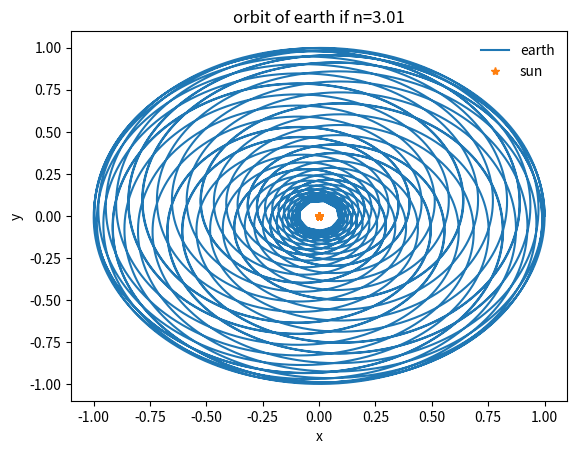

This chart was generated by the following Python code:
# -*- coding: utf-8 -*-
"""
Created on Sun May 08 09:53:56 2016

@author: 李尧
"""

import matplotlib.pyplot as p
from math import *
class star():
    def __inti__(self,condition):
        self.m=condition[0]
        self.x=condition[1]
        self.y=condition[2]
        self.vx=condition[3]
        self.vy=condition[4]
        return None
    def interact(self,ob,n,dt):
        r=((self.x-ob.x)**2+(self.y-ob.y)**2)**0.5
        self.vx=self.vx-4*pi*pi*(self.x-ob.x)*dt*ob.m/(r)**(1+n)
        self.vy=self.vy-4*pi*pi*(self.y-ob.y)*dt*ob.m/(r)**(1+n)
        return None
    def move(self,dt):        
        self.x=self.x+self.vx*dt
        self.y=self.y+self.vy*dt
        return None
    def state(self):
        state=[self.x,self.y,self.vx,self.vy]        
        return state
def ellipticalcondition(ms,mp,a,e,theta):
    x=a*cos(theta)
    y=a*sin(theta)
    v=(4*pi*pi*(1-e)*(ms+mp)/a/(1+e))**0.5
    vx=-v*sin(theta)
    vy=v*cos(theta)
    return [mp,x,y,vx,vy]
earth=star()
condition3=ellipticalcondition(1,1/3*10**(-6),1,0.017,0)
condition32=[condition3[0],condition3[1],condition3[2],condition3[3]/(1+condition3[0]),condition3[4]/(1+condition3[0])]
earth.__inti__(condition32)
sun=star()
condition0=[1,0,0,-condition3[3]*condition3[0]/(1+condition3[0]),-condition3[4]*condition3[0]/(1+condition3[0])]
sun.__inti__(condition0)
mercury=star()
condition1=ellipticalcondition(1,1.2*10**(-7),0.39,0.206,7/180*pi)
mercury.__inti__(condition1)
venus=star()
condition2=ellipticalcondition(1,2.45*10**(-6),0.72,0.007,3.4/180*pi)
venus.__inti__(condition2)
mars=star()
condition4=ellipticalcondition(1,3.3*10**(-7),1.52,0.093,1.9/180*pi)
mars.__inti__(condition4)
jupiter=star()
condition5=ellipticalcondition(1,9.5*10**(-4),5.2,0.048,1.3/180*pi)
jupiter.__inti__(condition5)
saturn=star()
condition6=ellipticalcondition(1,2.85*10**(-4),9.54,0.056,2.5/180*pi)
saturn.__inti__(condition6)
uranus=star()
condition7=ellipticalcondition(1,4.4*10**(-5),19.19,0.046,0.8/180*pi)
uranus.__inti__(condition7)
neptune=star()
condition8=ellipticalcondition(1,5.15*10**(-5),30.06,0.01,1.8/180*pi)
neptune.__inti__(condition8)
s=[sun,earth]
N=20000
dt=0.001
x0=[]
y0=[]
x3=[]
y3=[]
x1=[]
y1=[]
x2=[]
y2=[]
x4=[]
y4=[]
x5=[]
y5=[]
x6=[]
y6=[]
x7=[]
y7=[]
x8=[]
y8=[]
x=[x0,x3,x2,x1,x4,x5,x6,x7,x8]
y=[y0,y3,y2,y1,y4,y5,y6,y7,y8]
for i in range(N):
    for j in range(2):
        state=s[j].state()
        x[j].append(state[0])
        y[j].append(state[1])
    for j in range(2):
        for k in range(2):
            if j==k:
                continue
            else:
               s[j].interact(s[k],3.01,dt)
    for j in range(2):
        s[j].move(dt)
p.plot(x3,y3,label='earth')
p.plot(x0,y0,'*',label='sun')
#p.plot(x1,y1,label='mercury')
#p.plot(x2,y2,label='venus')
#p.plot(x4,y4,label='mars')
#p.plot(x5,y5,label='jupiter')
#p.plot(x6,y6,label='saturn')
#p.plot(x7,y7,label='uranus')
#p.plot(x8,y8,label='neptune')
p.xlabel('x')
p.ylabel('y')
p.title('orbit of earth if n=3.01')
p.legend(loc="upper right", frameon=False)    